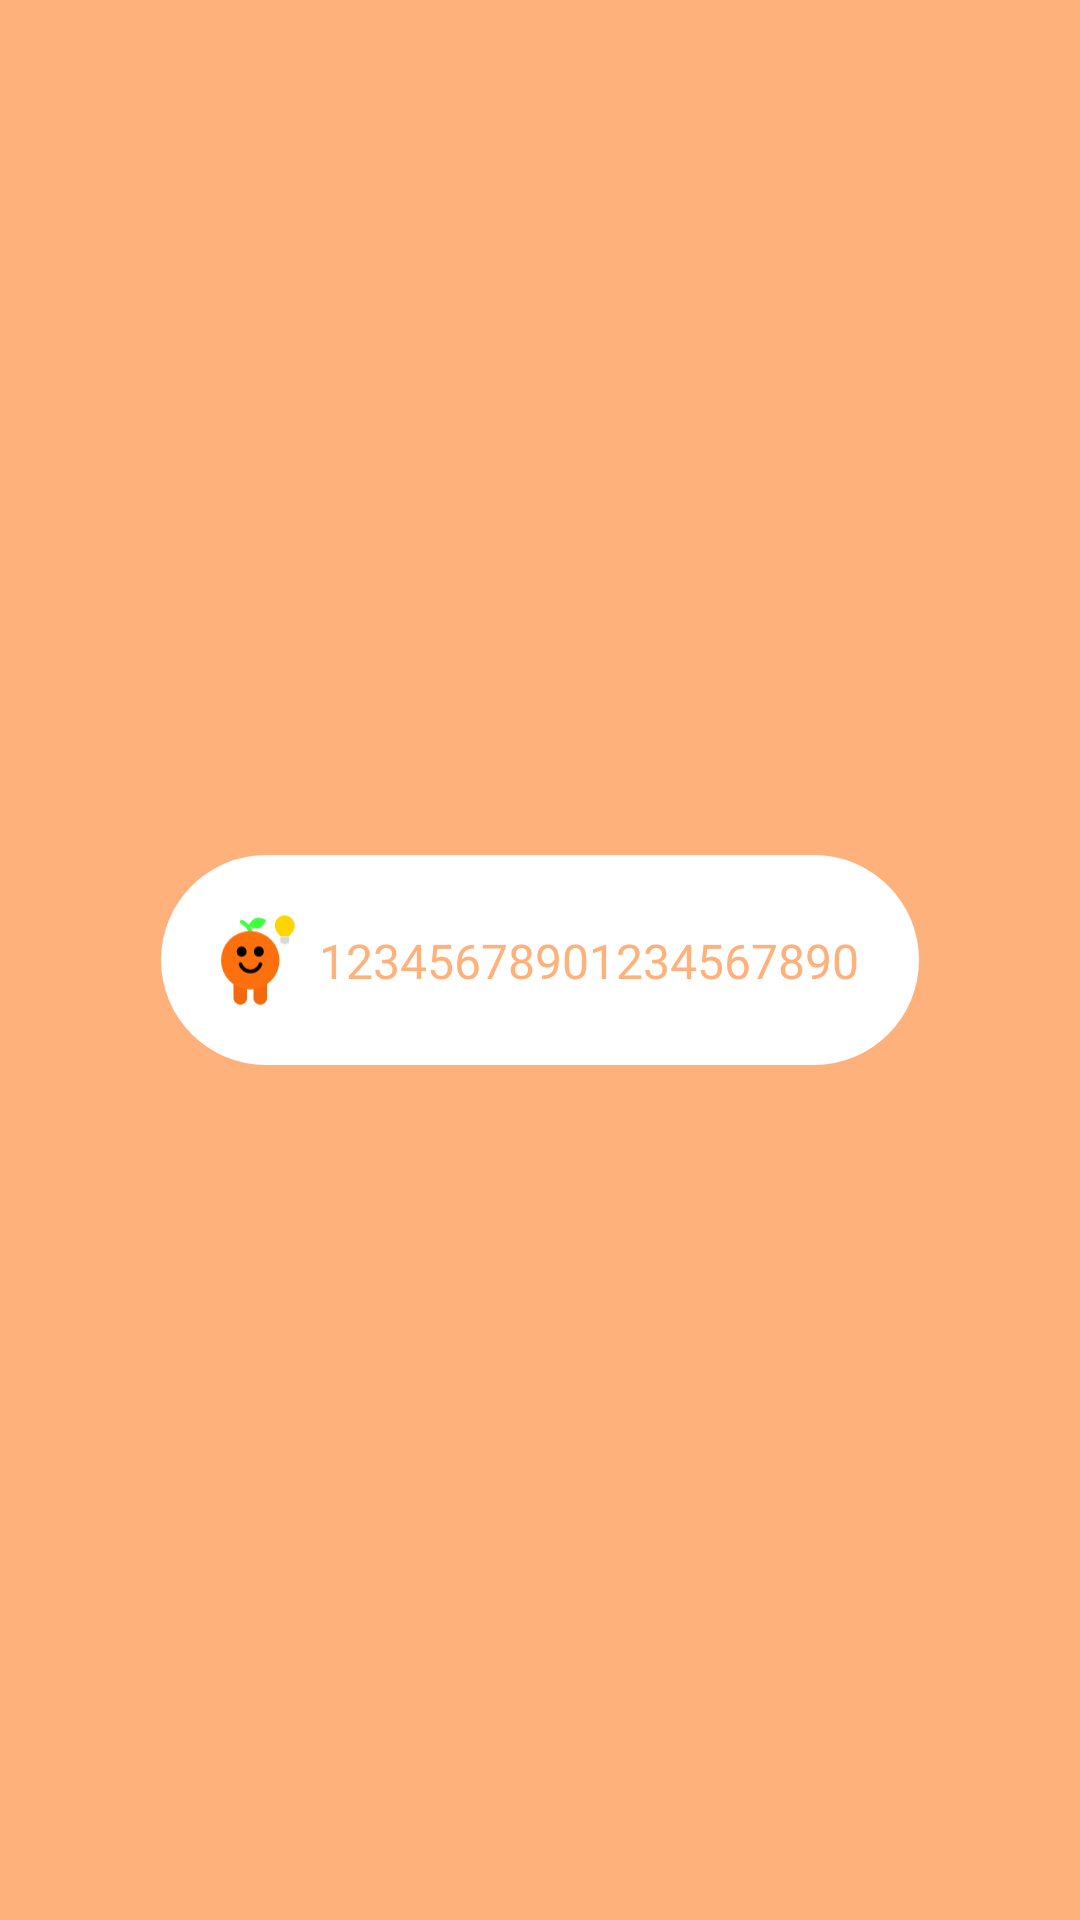

Android layout source for this screen:
<!-- AndroidManifest.xml: application theme Theme.Forget -->
<!-- res/layout/popup_window.xml -->
<?xml version="1.0" encoding="utf-8"?>
<RelativeLayout
    xmlns:android="http://schemas.android.com/apk/res/android"
    xmlns:tools="http://schemas.android.com/tools"
    android:layout_width="wrap_content"
    android:layout_height="wrap_content"
    xmlns:app="http://schemas.android.com/apk/res-auto"
    android:padding="8dp"
    android:background="@null">

    <LinearLayout
        android:layout_width="wrap_content"
        android:layout_height="wrap_content"
        android:layout_centerInParent="true"
        android:background="@drawable/window_background">

        <androidx.constraintlayout.widget.ConstraintLayout
            android:layout_width="wrap_content"
            android:layout_height="wrap_content"
            android:padding="20dp">

           <ImageView
               android:id="@+id/icon"
               android:layout_height="30dp"
               android:layout_width="0dp"
               android:adjustViewBounds="true"
               android:scaleType="fitCenter"
               android:src="@drawable/icon_small"
               app:layout_constraintStart_toStartOf="parent"
               app:layout_constraintTop_toTopOf="parent"
               app:layout_constraintBottom_toBottomOf="parent"/>

            <TextView
                android:id="@+id/titleText"
                android:layout_width="0dp"
                android:layout_height="wrap_content"
                android:layout_gravity="center"
                android:layout_marginStart="8dp"
                android:fontFamily="@font/font"
                android:text="12345678901234567890"
                android:textColor="@color/orange_light"
                android:textSize="16dp"
                app:layout_constraintTop_toTopOf="parent"
                app:layout_constraintBottom_toBottomOf="parent"
                app:layout_constraintStart_toEndOf="@id/icon"/>


        </androidx.constraintlayout.widget.ConstraintLayout>

    </LinearLayout>

</RelativeLayout>
<!-- resources referenced by this layout -->
<resources>
  <color name="orange_light">#FFB17B</color>
  <!-- drawable icon_small: vector/xml drawable (drawable, 3439 chars, omitted) -->
  <!-- drawable window_background (drawable) -->
  <?xml version="1.0" encoding="utf-8"?>
  <selector xmlns:android="http://schemas.android.com/apk/res/android" xmlns:andorid="http://schemas.android.com/aapt">
  
      <item>
          <shape andorid:shape="rectangle">
              <solid android:color="@color/fg_color"/>
              <corners android:radius="50dp"/>
          </shape>
      </item>
  
  </selector>
  <style name="Theme.Forget" parent="Theme.MaterialComponents.DayNight.NoActionBar">
          
          <item name="colorPrimary">@color/bg_color</item>
          <item name="colorPrimaryDark">@color/bg_color</item>
          <item name="colorAccent">@color/bg_color</item>
          <item name="android:windowLightStatusBar">false</item>
          <item name="android:colorBackground">@color/bg_color</item>
          <item name="android:statusBarColor">@android:color/transparent</item>
          <item name="android:navigationBarColor">@color/bg_color</item>
          
          <item name="android:windowLayoutInDisplayCutoutMode">
              shortEdges 
          </item>
          
          <item name="colorSecondary">@color/bg_color</item>
          <item name="colorSecondaryVariant">@color/bg_color</item>
          <item name="colorOnSecondary">@color/bg_color</item>
      </style>
  <color name="fg_color">#FFFFFF</color>
  <color name="bg_color">#FFB17B</color>
</resources>
